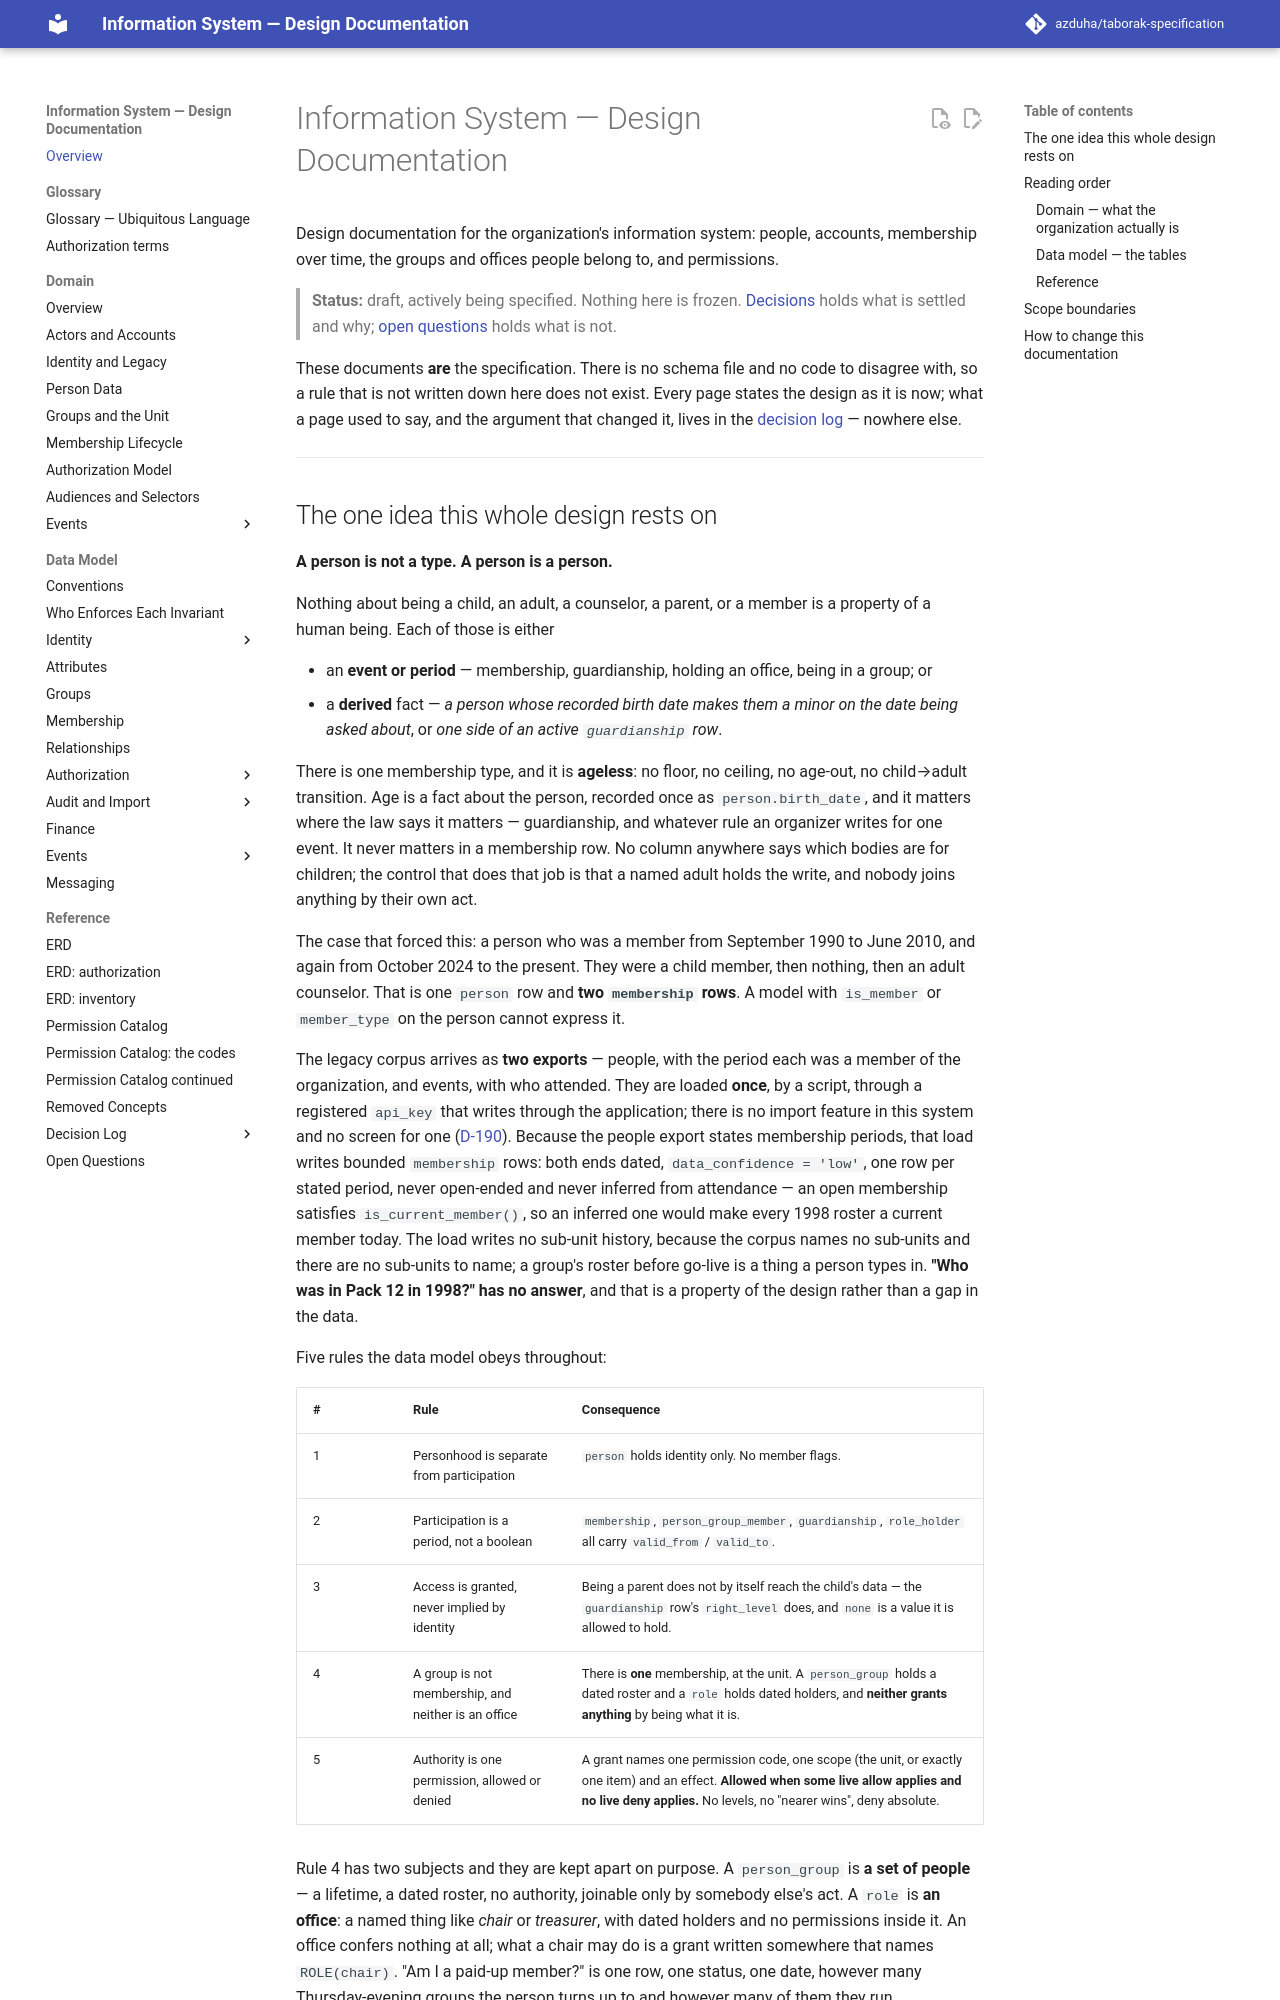

repository: azduha/taborak-specification · page: index.html · generator: mkdocs

# Information System — Design Documentation

Design documentation for the organization's information system: people, accounts, membership
over time, the groups and offices people belong to, and permissions.

> **Status:** draft, actively being specified. Nothing here is frozen.
> [Decisions](decisions/index.md) holds what is settled and why;
> [open questions](open-questions.md) holds what is not.

These documents **are** the specification. There is no schema file and no code to disagree with, so
a rule that is not written down here does not exist. Every page states the design as it is now;
what a page used to say, and the argument that changed it, lives in the
[decision log](decisions/index.md) — nowhere else.

---
